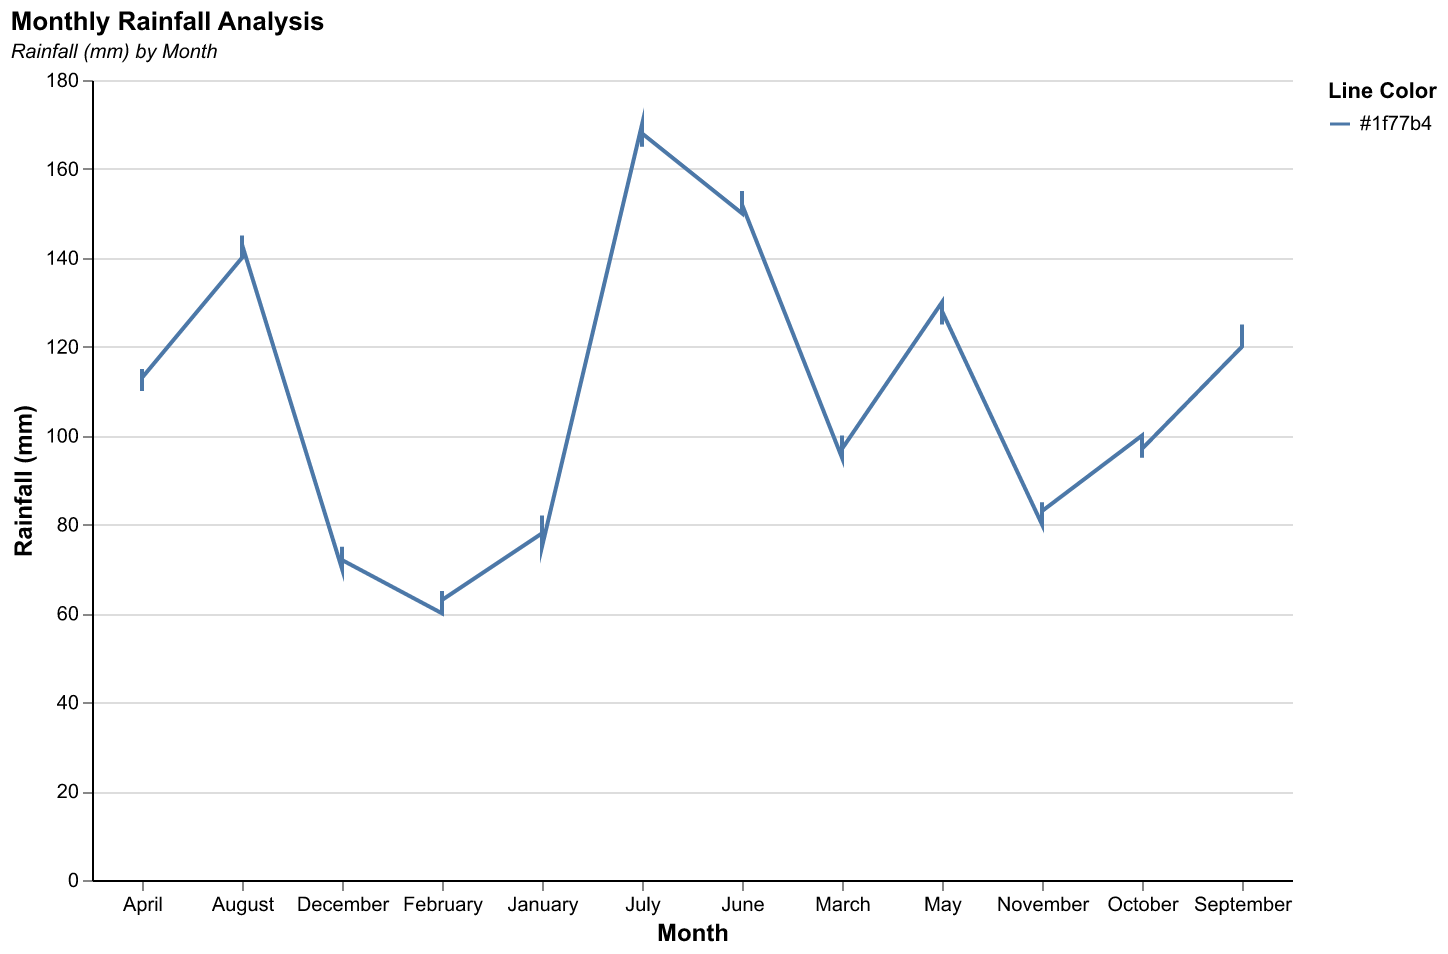

Values plotted in this chart, from the file beside it:
Month, Rainfall (mm)
January, 78
January, 82
January, 75
February, 60
February, 65
February, 63
March, 95
March, 100
March, 97
April, 110
April, 115
April, 113
May, 130
May, 125
May, 128
June, 150
June, 155
June, 152
July, 170
July, 165
July, 168
August, 140
August, 145
August, 143
September, 120
September, 125
September, 122
October, 100
October, 95
October, 97
November, 80
November, 85
November, 83
December, 70
December, 75
December, 72
